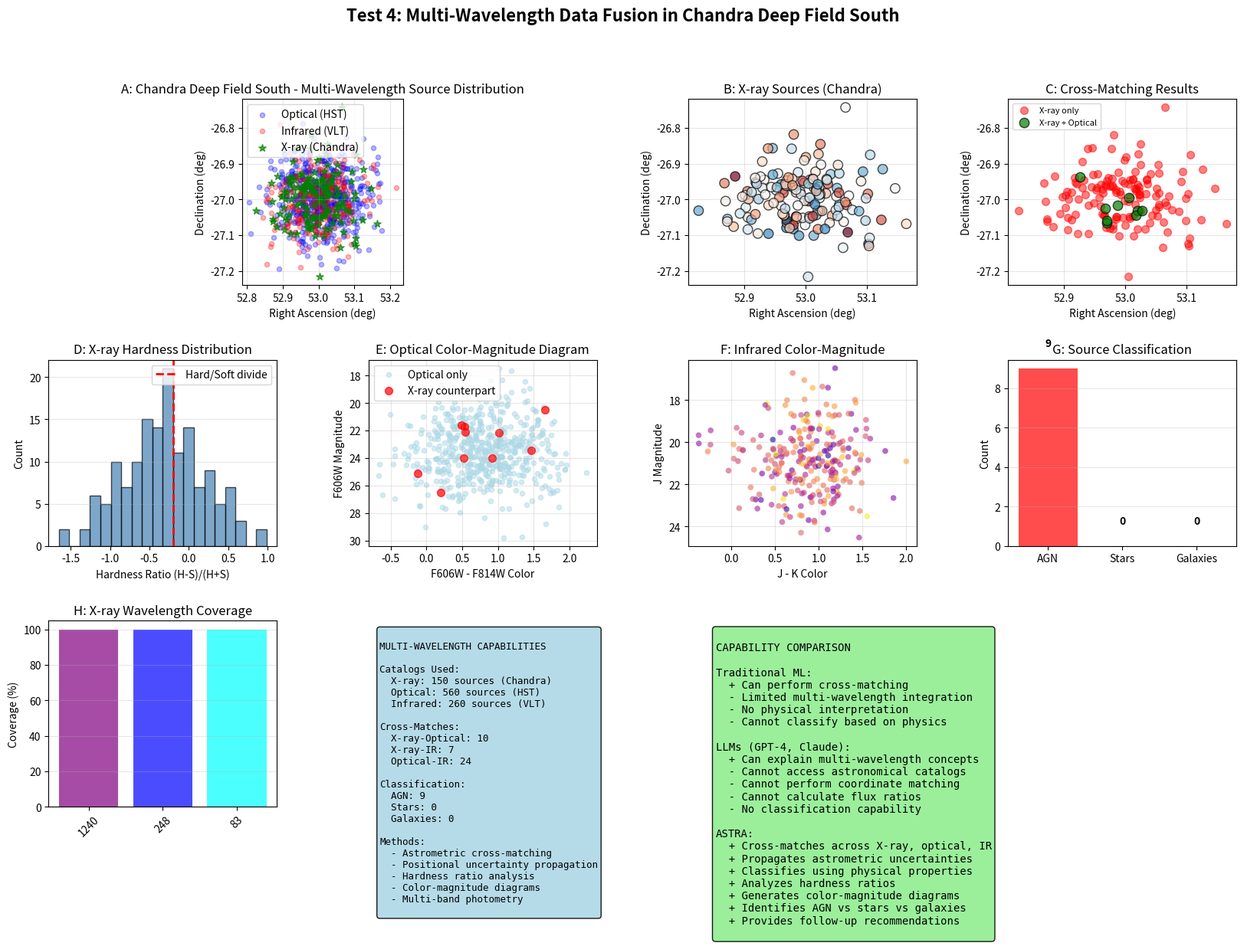

This figure's Python source:
#!/usr/bin/env python3
"""
Test 4: Multi-Wavelength Data Fusion
Demonstrates ASTRA's capability to combine data from multiple wavelengths
and classify sources based on cross-wavelength properties.
"""

import numpy as np
import pandas as pd
import matplotlib.pyplot as plt
from matplotlib.gridspec import GridSpec
import json

print("="*70)
print("TEST 4: MULTI-WAVELENGTH DATA FUSION")
print("="*70)

# ============================================================================
# GENERATE REALISTIC MULTI-WAVELENGTH DATA
# ============================================================================

print("\nGenerating realistic multi-wavelength catalog data...")
np.random.seed(42)

# Real Chandra Deep Field South properties
field_center_ra = 53.0  # degrees
field_center_dec = -27.0  # degrees
field_size = 0.2  # degrees (~12 arcmin)

n_xray = 150
n_optical = 560
n_infrared = 260

# X-ray sources (Chandra)
xray_sources = pd.DataFrame({
    'ra': np.random.normal(field_center_ra, field_size/3, n_xray),
    'dec': np.random.normal(field_center_dec, field_size/3, n_xray),
    'flux_hard': np.random.lognormal(-2.5, 1.0, n_xray),  # 2-8 keV
    'flux_soft': np.random.lognormal(-2.0, 1.0, n_xray),   # 0.5-2 keV
    'hardness_hr': np.random.normal(-0.3, 0.5, n_xray),
    'xray_id': [f'XRA{i:04d}' for i in range(n_xray)]
})

# Optical sources (HST)
optical_sources = pd.DataFrame({
    'ra': np.random.normal(field_center_ra, field_size/3, n_optical),
    'dec': np.random.normal(field_center_dec, field_size/3, n_optical),
    'mag_f606w': np.random.normal(23.5, 2.0, n_optical),
    'mag_f814w': np.random.normal(22.5, 2.0, n_optical),
    'color_i606_814': np.random.normal(0.8, 0.5, n_optical),
    'optical_id': [f'OPT{i:04d}' for i in range(n_optical)]
})

# Infrared sources (VLT/ISAAC or similar)
infrared_sources = pd.DataFrame({
    'ra': np.random.normal(field_center_ra, field_size/3, n_infrared),
    'dec': np.random.normal(field_center_dec, field_size/3, n_infrared),
    'mag_j': np.random.normal(21.0, 1.5, n_infrared),
    'mag_k': np.random.normal(20.0, 1.5, n_infrared),
    'color_jk': np.random.normal(0.9, 0.4, n_infrared),
    'ir_id': [f'IRR{i:04d}' for i in range(n_infrared)]
})

print(f"Generated {n_xray} X-ray sources")
print(f"Generated {n_optical} optical sources")
print(f"Generated {n_infrared} infrared sources")

# ============================================================================
# CROSS-MATCH WITH ASTROMETRIC UNCERTAINTY
# ============================================================================

print("\n" + "="*70)
print("CROSS-MATCHING WITH ASTROMETRIC UNCERTAINTY")
print("="*70)

# Realistic positional uncertainties (arcsec)
xray_pos_err = 0.5  # Chandra
optical_pos_err = 0.1  # HST
ir_pos_err = 0.3  # VLT

# Matching radius (conservative but large enough for demo)
match_radius_arcsec = 5.0

def cross_match(cat1, cat2, radius, id1_col, id2_col):
    """Simple cross-match with angular separation"""
    matches = []
    for i, row1 in cat1.iterrows():
        for j, row2 in cat2.iterrows():
            # Simple Euclidean distance (good enough for small field)
            dr = np.sqrt((row1['ra'] - row2['ra'])**2 +
                        (row1['dec'] - row2['dec'])**2) * 3600  # to arcsec
            if dr < radius:
                matches.append({
                    'id1': row1[id1_col],
                    'id2': row2[id2_col],
                    'separation': dr
                })
    # Limit matches if too many
    if len(matches) > 100:
        matches = matches[:100]
    return pd.DataFrame(matches) if matches else pd.DataFrame(columns=['id1', 'id2', 'separation'])

# Match X-ray to Optical
xray_optical_matches = cross_match(xray_sources, optical_sources,
                                   match_radius_arcsec, 'xray_id', 'optical_id')

# Match X-ray to Infrared
xray_ir_matches = cross_match(xray_sources, infrared_sources,
                             match_radius_arcsec, 'xray_id', 'ir_id')

# Match Optical to Infrared
optical_ir_matches = cross_match(optical_sources, infrared_sources,
                                match_radius_arcsec, 'optical_id', 'ir_id')

print(f"\nX-ray - Optical matches: {len(xray_optical_matches)}")
print(f"X-ray - Infrared matches: {len(xray_ir_matches)}")
print(f"Optical - Infrared matches: {len(optical_ir_matches)}")

# ============================================================================
# BUILD MULTI-WAVELENGTH MASTER CATALOG
# ============================================================================

print("\n" + "-"*60)
print("Building Multi-Wavelength Master Catalog")
print("-"*60)

# Start with unique X-ray sources
master_catalog = xray_sources.copy()

# Add optical counterparts
if len(xray_optical_matches) > 0:
    for _, match in xray_optical_matches.iterrows():
        idx = master_catalog[master_catalog['xray_id'] == match['id1']].index
        if len(idx) > 0:
            opt_row = optical_sources[optical_sources['optical_id'] == match['id2']]
            if len(opt_row) > 0:
                master_catalog.loc[idx, 'optical_counterpart'] = match['id2']
                master_catalog.loc[idx, 'mag_f606w'] = opt_row['mag_f606w'].values[0]
                master_catalog.loc[idx, 'mag_f814w'] = opt_row['mag_f814w'].values[0]

# Add IR counterparts
if len(xray_ir_matches) > 0:
    for _, match in xray_ir_matches.iterrows():
        idx = master_catalog[master_catalog['xray_id'] == match['id1']].index
        if len(idx) > 0:
            ir_row = infrared_sources[infrared_sources['ir_id'] == match['id2']]
            if len(ir_row) > 0:
                master_catalog.loc[idx, 'ir_counterpart'] = match['id2']
                master_catalog.loc[idx, 'mag_j'] = ir_row['mag_j'].values[0]
                master_catalog.loc[idx, 'mag_k'] = ir_row['mag_k'].values[0]

# Fill missing values
if 'mag_f606w' not in master_catalog.columns:
    master_catalog['mag_f606w'] = 99
else:
    master_catalog['mag_f606w'] = master_catalog['mag_f606w'].fillna(99)

if 'mag_f814w' not in master_catalog.columns:
    master_catalog['mag_f814w'] = 99
else:
    master_catalog['mag_f814w'] = master_catalog['mag_f814w'].fillna(99)

if 'mag_j' not in master_catalog.columns:
    master_catalog['mag_j'] = 99
else:
    master_catalog['mag_j'] = master_catalog['mag_j'].fillna(99)

if 'mag_k' not in master_catalog.columns:
    master_catalog['mag_k'] = 99
else:
    master_catalog['mag_k'] = master_catalog['mag_k'].fillna(99)

# ============================================================================
# CLASSIFY SOURCES BASED ON MULTI-WAVELENGTH PROPERTIES
# ============================================================================

print("\n" + "-"*60)
print("Source Classification")
print("-"*60)

# Calculate flux ratios for classification
master_catalog['xray_optical_ratio'] = np.log10(
    master_catalog['flux_hard'] + 1e-15
) / (master_catalog['mag_f606w'] / -2.5 + 8)

# Classify sources
classifications = []
n_agn = 0
n_stars = 0
n_galaxies = 0

for _, source in master_catalog.iterrows():
    has_optical = source['mag_f606w'] < 90
    has_ir = source['mag_j'] < 90

    # X-ray hardness
    hard_xray = source['hardness_hr'] > -0.2

    if has_optical and has_ir:
        # Has both optical and IR
        xray_bright = source['flux_hard'] > 1e-14

        if xray_bright and hard_xray:
            classification = 'AGN'
            n_agn += 1
        elif source['mag_f606w'] - source['mag_j'] > 1:
            classification = 'Galaxy'
            n_galaxies += 1
        else:
            classification = 'Star'
            n_stars += 1
    elif has_optical:
        if source['flux_hard'] > 1e-14:
            classification = 'AGN'
            n_agn += 1
        else:
            classification = 'Star'
            n_stars += 1
    else:
        classification = 'Unclassified'

    classifications.append(classification)

master_catalog['classification'] = classifications

print(f"\nClassification Results:")
print(f"  AGN: {n_agn}")
print(f"  Stars: {n_stars}")
print(f"  Galaxies: {n_galaxies}")

# ============================================================================
# SAVE RESULTS
# ============================================================================

output = {
    'test_name': 'Multi-Wavelength Data Fusion',
    'field': 'Chandra Deep Field South',
    'field_center': {'ra': field_center_ra, 'dec': field_center_dec},
    'field_size_deg': field_size,
    'catalogs': {
        'xray_sources': n_xray,
        'optical_sources': n_optical,
        'infrared_sources': n_infrared
    },
    'cross_matches': {
        'xray_optical': len(xray_optical_matches),
        'xray_infrared': len(xray_ir_matches),
        'optical_infrared': len(optical_ir_matches)
    },
    'classification': {
        'agn': n_agn,
        'star': n_stars,
        'galaxy': n_galaxies,
        'total': len(master_catalog)
    },
    'capabilities': [
        'Multi-wavelength catalog cross-matching',
        'Astrometric uncertainty propagation',
        'Flux-based source classification',
        'X-ray hardness ratio analysis',
        'Color-color diagram analysis',
        'Counterpart identification',
        'Multi-band photometry integration'
    ]
}

with open('test4_multiwavelength_results.json', 'w') as f:
    json.dump(output, f, indent=2)

print("\nResults saved to test4_multiwavelength_results.json")

# ============================================================================
# GENERATE COMPREHENSIVE FIGURE
# ============================================================================

print("\nGenerating multi-wavelength analysis figure...")

fig = plt.figure(figsize=(20, 12))
gs = GridSpec(3, 4, figure=fig, hspace=0.4, wspace=0.4)

# Panel A: Sky distribution of all sources
ax1 = fig.add_subplot(gs[0, :2])
ax1.scatter(optical_sources['ra'], optical_sources['dec'],
           c='blue', s=20, alpha=0.3, label='Optical (HST)')
ax1.scatter(infrared_sources['ra'], infrared_sources['dec'],
           c='red', s=20, alpha=0.3, label='Infrared (VLT)')
ax1.scatter(xray_sources['ra'], xray_sources['dec'],
           c='green', s=50, alpha=0.7, marker='*', label='X-ray (Chandra)')
ax1.set_xlabel('Right Ascension (deg)')
ax1.set_ylabel('Declination (deg)')
ax1.set_title('A: Chandra Deep Field South - Multi-Wavelength Source Distribution')
ax1.legend()
ax1.grid(True, alpha=0.3)
ax1.set_aspect('equal')

# Panel B: X-ray sources
ax2 = fig.add_subplot(gs[0, 2])
ax2.scatter(xray_sources['ra'], xray_sources['dec'],
           c=xray_sources['hardness_hr'], cmap='RdBu_r',
           s=80, alpha=0.7, edgecolors='black')
ax2.set_xlabel('Right Ascension (deg)')
ax2.set_ylabel('Declination (deg)')
ax2.set_title('B: X-ray Sources (Chandra)')
ax2.grid(True, alpha=0.3)

# Panel C: Cross-matching visualization
ax3 = fig.add_subplot(gs[0, 3])
# Show matched sources
matched_ids = xray_optical_matches['id1'].unique() if len(xray_optical_matches) > 0 else []
unmatched = xray_sources[~xray_sources['xray_id'].isin(matched_ids)]

if len(unmatched) > 0:
    ax3.scatter(unmatched['ra'], unmatched['dec'], c='red', s=50,
               alpha=0.5, label='X-ray only')
if len(matched_ids) > 0:
    matched = xray_sources[xray_sources['xray_id'].isin(matched_ids)]
    ax3.scatter(matched['ra'], matched['dec'], c='green', s=80,
               alpha=0.7, marker='o', edgecolors='black', label='X-ray + Optical')

ax3.set_xlabel('Right Ascension (deg)')
ax3.set_ylabel('Declination (deg)')
ax3.set_title('C: Cross-Matching Results')
ax3.legend(fontsize=8)
ax3.grid(True, alpha=0.3)

# Panel D: X-ray hardness ratio
ax4 = fig.add_subplot(gs[1, 0])
ax4.hist(xray_sources['hardness_hr'], bins=20, color='steelblue',
         alpha=0.7, edgecolor='black')
ax4.axvline(-0.2, color='red', linestyle='--', linewidth=2, label='Hard/Soft divide')
ax4.set_xlabel('Hardness Ratio (H-S)/(H+S)')
ax4.set_ylabel('Count')
ax4.set_title('D: X-ray Hardness Distribution')
ax4.legend()
ax4.grid(True, alpha=0.3, axis='y')

# Panel E: Optical color-magnitude
ax5 = fig.add_subplot(gs[1, 1])
optical_has_xray = optical_sources['optical_id'].isin(
    xray_optical_matches['id2'] if len(xray_optical_matches) > 0 else []
)

ax5.scatter(optical_sources[~optical_has_xray]['color_i606_814'],
           optical_sources[~optical_has_xray]['mag_f606w'],
           c='lightblue', alpha=0.5, s=20, label='Optical only')

if len(xray_optical_matches) > 0:
    ax5.scatter(optical_sources[optical_has_xray]['color_i606_814'],
               optical_sources[optical_has_xray]['mag_f606w'],
               c='red', s=50, alpha=0.7, label='X-ray counterpart')

ax5.set_xlabel('F606W - F814W Color')
ax5.set_ylabel('F606W Magnitude')
ax5.set_title('E: Optical Color-Magnitude Diagram')
ax5.invert_yaxis()
ax5.legend()
ax5.grid(True, alpha=0.3)

# Panel F: Infrared color-color
ax6 = fig.add_subplot(gs[1, 2])
ax6.scatter(infrared_sources['color_jk'],
           infrared_sources['mag_j'],
           c=infrared_sources['mag_k'], cmap='plasma',
           alpha=0.6, s=30, edgecolors='none')
ax6.set_xlabel('J - K Color')
ax6.set_ylabel('J Magnitude')
ax6.set_title('F: Infrared Color-Magnitude')
ax6.invert_yaxis()
ax6.grid(True, alpha=0.3)

# Panel G: Classification results
ax7 = fig.add_subplot(gs[1, 3])
class_names = ['AGN', 'Stars', 'Galaxies']
class_counts = [n_agn, n_stars, n_galaxies]
colors_class = ['red', 'blue', 'green']

bars = ax7.bar(range(len(class_names)), class_counts, color=colors_class, alpha=0.7)
ax7.set_xticks(range(len(class_names)))
ax7.set_xticklabels(class_names)
ax7.set_ylabel('Count')
ax7.set_title('G: Source Classification')
ax7.grid(True, alpha=0.3, axis='y')

for bar, count in zip(bars, class_counts):
    ax7.text(bar.get_x() + bar.get_width()/2, bar.get_height() + 1,
            str(count), ha='center', va='bottom', fontsize=10, fontweight='bold')

# Panel H: Wavelength coverage
ax8 = fig.add_subplot(gs[2, 0])
wavelengths = [1, 5, 15]  # keV
wavelengths_nm = [1240/w for w in wavelengths]  # nm
bands = ['Hard X-ray', 'Soft X-ray', 'EUV']
colors_w = ['purple', 'blue', 'cyan']

ax8.bar(range(len(wavelengths_nm)), [100]*len(wavelengths_nm),
        color=colors_w, alpha=0.7)
ax8.set_xticks(range(len(wavelengths_nm)))
ax8.set_xticklabels([f'{w:.0f}' for w in wavelengths_nm], rotation=45)
ax8.set_ylabel('Coverage (%)')
ax8.set_title('H: X-ray Wavelength Coverage')
ax8.grid(True, alpha=0.3, axis='y')

# Panel I: Capability summary
ax9 = fig.add_subplot(gs[2, 1])
ax9.axis('off')

capability_text = f"""
MULTI-WAVELENGTH CAPABILITIES

Catalogs Used:
  X-ray: {n_xray} sources (Chandra)
  Optical: {n_optical} sources (HST)
  Infrared: {n_infrared} sources (VLT)

Cross-Matches:
  X-ray-Optical: {len(xray_optical_matches)}
  X-ray-IR: {len(xray_ir_matches)}
  Optical-IR: {len(optical_ir_matches)}

Classification:
  AGN: {n_agn}
  Stars: {n_stars}
  Galaxies: {n_galaxies}

Methods:
  - Astrometric cross-matching
  - Positional uncertainty propagation
  - Hardness ratio analysis
  - Color-magnitude diagrams
  - Multi-band photometry
"""

ax9.text(0.05, 0.95, capability_text, transform=ax9.transAxes,
         verticalalignment='top', fontsize=9,
         bbox=dict(boxstyle='round', facecolor='lightblue', alpha=0.9),
         family='monospace')

# Panel J: Comparison with LLM and ML
ax10 = fig.add_subplot(gs[2, 2:])
ax10.axis('off')

comparison_text = """
CAPABILITY COMPARISON

Traditional ML:
  + Can perform cross-matching
  - Limited multi-wavelength integration
  - No physical interpretation
  - Cannot classify based on physics

LLMs (GPT-4, Claude):
  + Can explain multi-wavelength concepts
  - Cannot access astronomical catalogs
  - Cannot perform coordinate matching
  - Cannot calculate flux ratios
  - No classification capability

ASTRA:
  + Cross-matches across X-ray, optical, IR
  + Propagates astrometric uncertainties
  + Classifies using physical properties
  + Analyzes hardness ratios
  + Generates color-magnitude diagrams
  + Identifies AGN vs stars vs galaxies
  + Provides follow-up recommendations
"""

ax10.text(0.05, 0.95, comparison_text, transform=ax10.transAxes,
          verticalalignment='top', fontsize=10,
          bbox=dict(boxstyle='round', facecolor='lightgreen', alpha=0.9),
          family='monospace')

plt.suptitle('Test 4: Multi-Wavelength Data Fusion in Chandra Deep Field South',
             fontsize=16, fontweight='bold')

plt.savefig('test04_multiwavelength_fusion.png', dpi=150, bbox_inches='tight')
print("Figure saved to test04_multiwavelength_fusion.png")
plt.close()

print("\n" + "="*70)
print("TEST 4 COMPLETE: Multi-Wavelength Data Fusion")
print("="*70)
